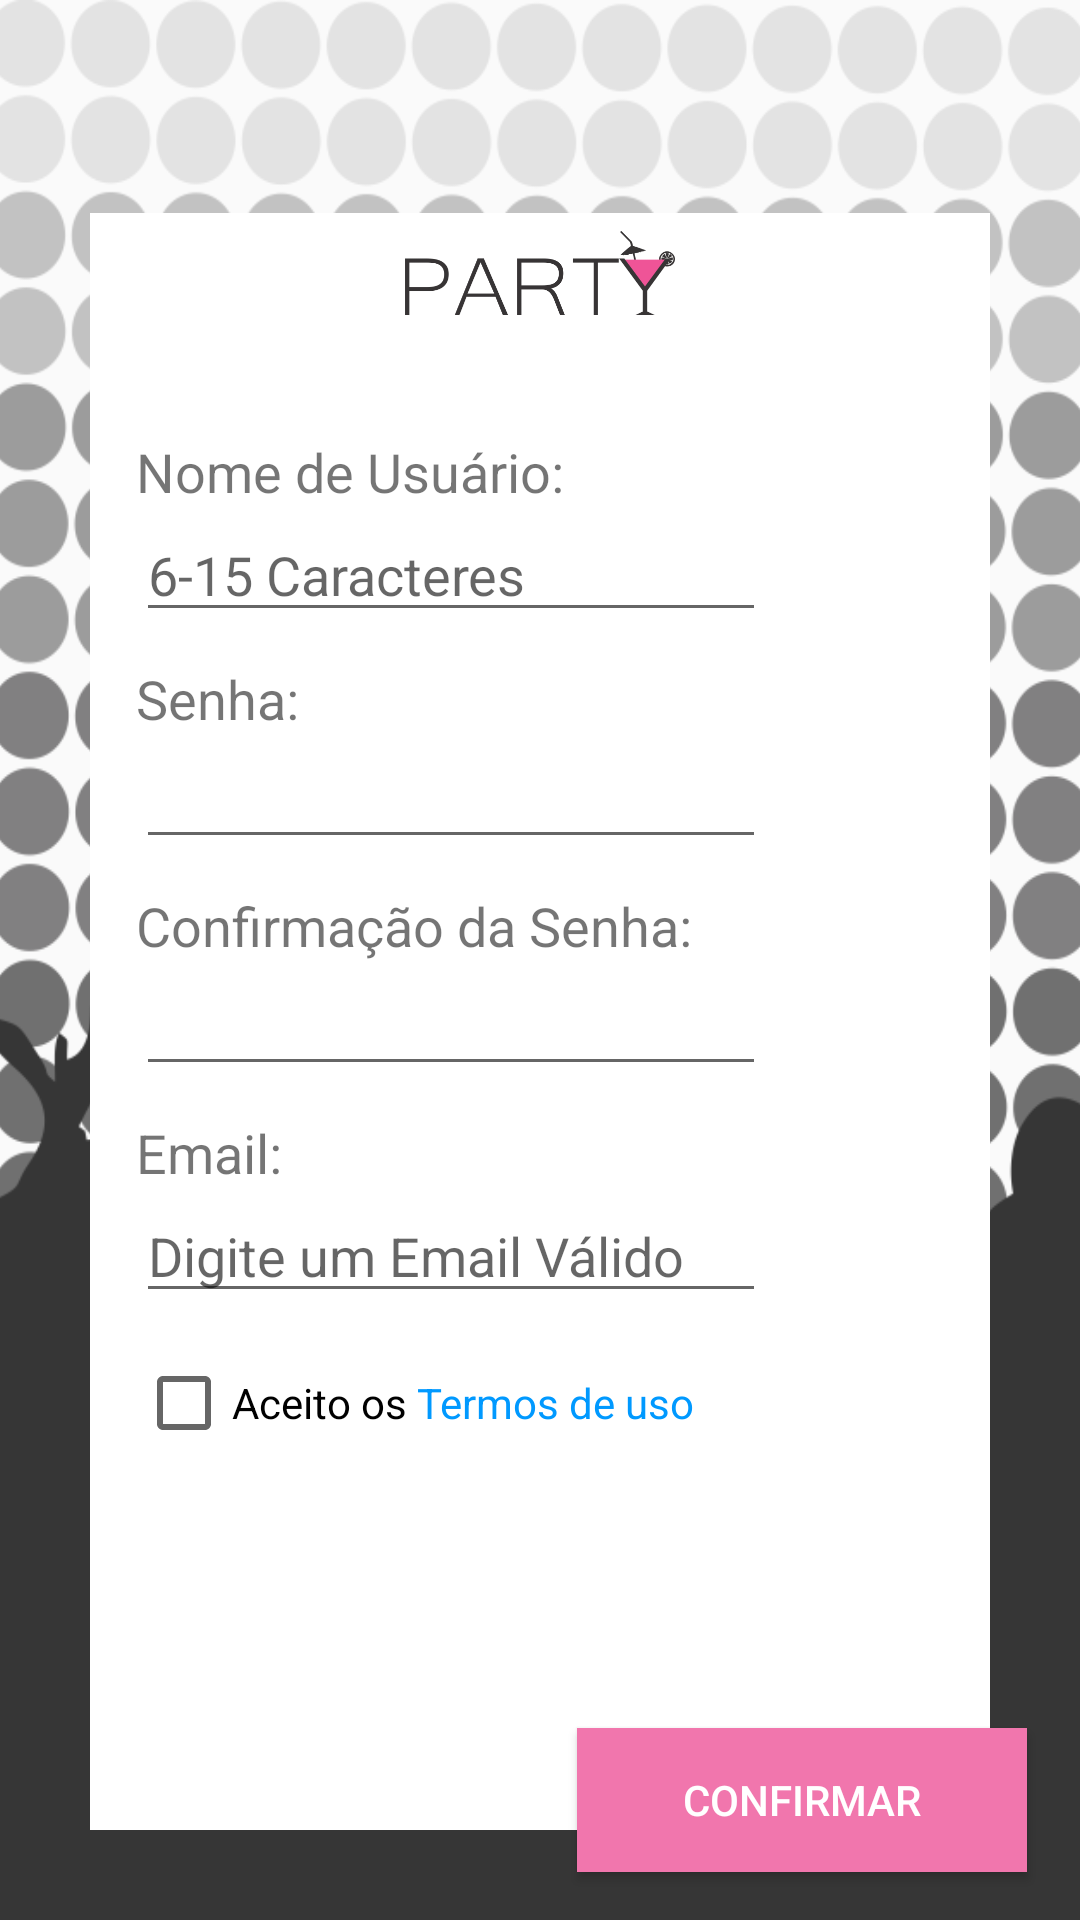

Reconstruct the res/layout file that produces this screen, plus the resources it refers to.
<!-- AndroidManifest.xml: application theme AppTheme -->
<!-- res/layout/activity_registro.xml -->
<?xml version="1.0" encoding="utf-8"?>
<RelativeLayout xmlns:android="http://schemas.android.com/apk/res/android"
    xmlns:tools="http://schemas.android.com/tools"
    android:id="@+id/activity_login"
    android:layout_width="match_parent"
    android:layout_height="match_parent"
    android:paddingLeft="-5dp"
    android:paddingRight="-5dp"
    tools:context="com.party.party.Login">

    <ImageView
        android:layout_width="match_parent"
        android:layout_height="match_parent"
        android:background="@drawable/bg"/>


    <ImageView

        android:background="#fff"
        android:layout_width="300dp"
        android:layout_height="800dp"
        android:layout_marginTop="71dp"
        android:layout_marginBottom="30dp"
        android:layout_below="@+id/imageView2"
        android:layout_centerHorizontal="true" />

    <ImageView
        android:id="@+id/logo"
        android:background="@drawable/logo"
        android:layout_width="90dp"
        android:layout_height="28dp"
        android:layout_marginTop="77dp"
        android:layout_alignParentTop="true"
        android:layout_centerHorizontal="true" />

    <TextView
        android:text="Nome de Usuário: "
        android:layout_width="wrap_content"
        android:layout_height="wrap_content"
        android:id="@+id/textUsuario"
        android:layout_marginTop="40dp"
        android:layout_marginLeft="50dp"
        android:layout_below="@+id/logo"
        android:textSize="18dp"/>

    <EditText
        android:layout_width="wrap_content"
        android:layout_height="wrap_content"
        android:inputType="textPersonName"
        android:ems="10"
        android:id="@+id/usuario"
        android:layout_below="@+id/textUsuario"
        android:layout_alignStart="@+id/textUsuario"
        android:hint="6-15 Caracteres"

        />

    <TextView
        android:text="Senha: "
        android:layout_width="wrap_content"
        android:layout_height="wrap_content"
        android:id="@+id/textsenha"
        android:layout_marginTop="10dp"
        android:layout_marginLeft="50dp"
        android:layout_below="@+id/usuario"
        android:textSize="18dp"/>

    <TextView
        android:text="Confirmação da Senha: "
        android:layout_width="wrap_content"
        android:layout_height="wrap_content"
        android:id="@+id/textsenha2"
        android:layout_marginTop="10dp"
        android:layout_marginLeft="50dp"
        android:layout_below="@+id/senha"
        android:textSize="18dp"/>

    <EditText
        android:layout_width="wrap_content"
        android:layout_height="wrap_content"
        android:inputType="textPassword"
        android:ems="10"
        android:id="@+id/senha2"
        android:layout_below="@+id/textsenha2"
        android:layout_alignStart="@+id/textsenha2" />

    <TextView
        android:text="Email: "
        android:layout_width="wrap_content"
        android:layout_height="wrap_content"
        android:id="@+id/textemail"
        android:textSize="18dp"
        android:layout_below="@+id/senha2"
        android:layout_alignStart="@+id/senha2"
        android:layout_marginTop="10dp" />

    <EditText
        android:layout_width="wrap_content"
        android:layout_height="wrap_content"
        android:inputType="textEmailAddress"
        android:ems="10"
        android:id="@+id/email"
        android:layout_below="@+id/textemail"
        android:layout_alignStart="@+id/textUsuario"
        android:hint="Digite um Email Válido" />


    <CheckBox
        android:text="Aceito os "
        android:layout_width="wrap_content"
        android:layout_height="wrap_content"
        android:layout_marginTop="14dp"
        android:id="@+id/checkBox"
        android:layout_below="@+id/email"
        android:layout_alignStart="@+id/email" />

    <TextView
        android:text="Termos de uso"
        android:textColor="#09f"
        android:layout_width="wrap_content"
        android:layout_height="wrap_content"
        android:id="@+id/txtTermos"
        android:layout_alignBaseline="@+id/checkBox"
        android:layout_alignBottom="@+id/checkBox"
        android:layout_toEndOf="@+id/checkBox" />

    <Button
        android:id="@+id/botao_confirmar"
        android:layout_width="150dp"
        android:layout_height="wrap_content"
        android:background="#F176AD"
        android:text="CONFIRMAR"
        android:textColor="#fff"

        android:layout_marginBottom="16dp"
        android:layout_alignParentBottom="true"
        android:layout_toEndOf="@+id/textUsuario" />

    <EditText
        android:layout_width="wrap_content"
        android:layout_height="wrap_content"
        android:inputType="textPassword"
        android:ems="10"
        android:id="@+id/senha"
        android:layout_below="@+id/textsenha"
        android:layout_alignStart="@+id/textsenha" />


</RelativeLayout>
<!-- resources referenced by this layout -->
<resources>
  <!-- drawable bg: png bitmap (drawable, 138368 bytes) -->
  <!-- drawable logo: png bitmap (drawable, 16107 bytes) -->
  <style name="AppTheme" parent="Theme.AppCompat.Light.DarkActionBar">
  
  
          
          <item name="colorPrimary">@color/ColorPrimary</item>
          <item name="colorPrimaryDark">@color/ColorPrimaryDark</item>
  
  
   </style>
  <color name="ColorPrimary">#FF4081</color>
  <color name="ColorPrimaryDark">#FF4081</color>
</resources>
